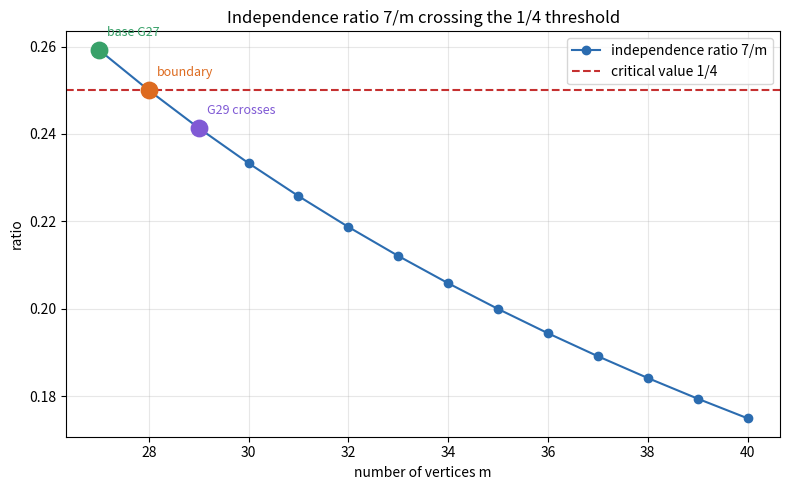

This chart was generated by the following Python code:
"""Standalone visualization: independence ratio crossing 1/4 as vertices are added.
Generates a PNG plotting 7/m against the critical line 1/4 for m = 27..40,
highlighting the base (27), boundary (28), and crossing (29)."""
from fractions import Fraction
import matplotlib.pyplot as plt


def main() -> None:
    ms = list(range(27, 41))
    ratios = [7.0 / m for m in ms]
    fig, ax = plt.subplots(figsize=(8, 5))
    ax.plot(ms, ratios, "o-", color="#2b6cb0", label="independence ratio 7/m")
    ax.axhline(0.25, color="#c53030", ls="--", label="critical value 1/4")
    for m, tag, col in [(27, "base G27", "#38a169"),
                        (28, "boundary", "#dd6b20"),
                        (29, "G29 crosses", "#805ad5")]:
        ax.scatter([m], [7.0 / m], s=140, zorder=5, color=col)
        ax.annotate(tag, (m, 7.0 / m), textcoords="offset points",
                    xytext=(6, 10), fontsize=9, color=col)
    ax.set_xlabel("number of vertices m")
    ax.set_ylabel("ratio")
    ax.set_title("Independence ratio 7/m crossing the 1/4 threshold")
    ax.legend()
    ax.grid(True, alpha=0.3)
    fig.tight_layout()
    fig.savefig("independence_ratio_crossing.png", dpi=150)
    print("wrote independence_ratio_crossing.png")


if __name__ == "__main__":
    main()
